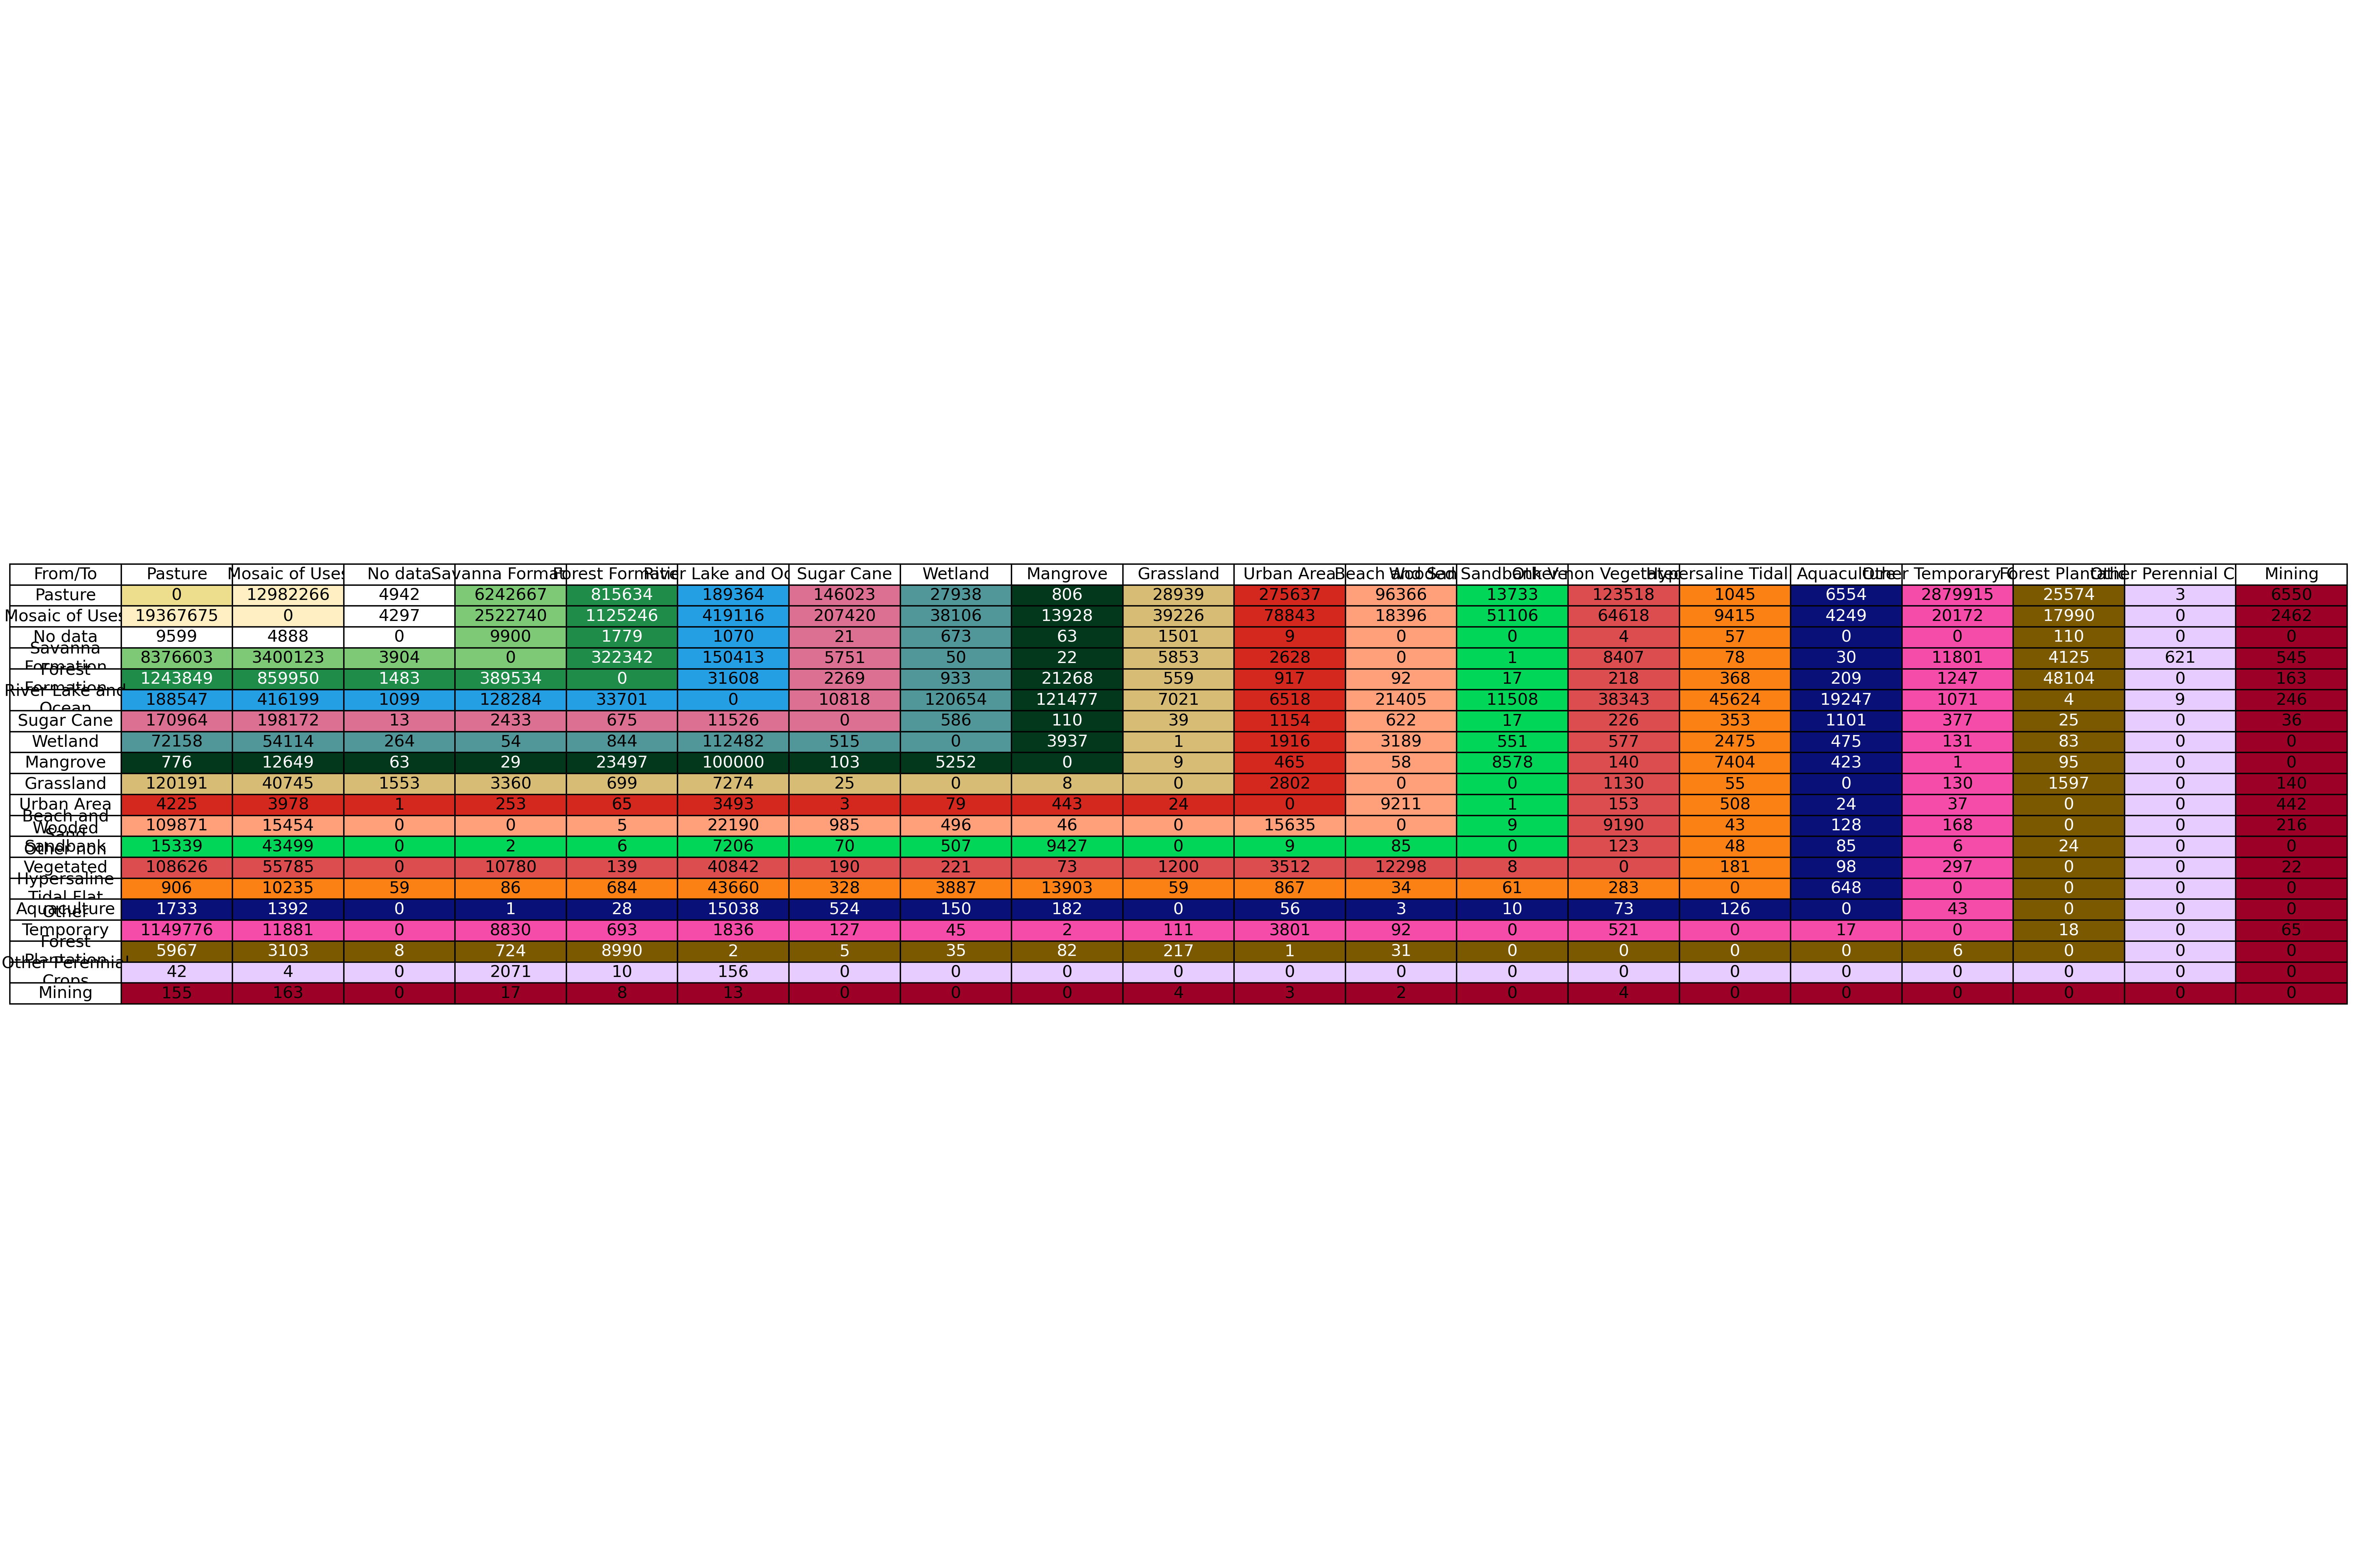

Source data for this figure (header and first rows):
From_Class, From_Label, To_Class, To_Label, Count
15, Pasture, 21, Mosaic of Uses, 12982266
15, Pasture, 0, No data, 4942
15, Pasture, 4, Savanna Formation, 6242667
15, Pasture, 3, Forest Formation, 815634
15, Pasture, 33, River Lake and Ocean, 189364
15, Pasture, 20, Sugar Cane, 146023
15, Pasture, 11, Wetland, 27938
15, Pasture, 5, Mangrove, 806
15, Pasture, 12, Grassland, 28939
15, Pasture, 24, Urban Area, 275637
15, Pasture, 23, Beach and Sand, 96366
15, Pasture, 49, Wooded Sandbank Vegetation, 13733
15, Pasture, 25, Other non Vegetated Areas, 123518
15, Pasture, 32, Hypersaline Tidal Flat, 1045
15, Pasture, 31, Aquaculture, 6554
15, Pasture, 41, Other Temporary Crops, 2879915
15, Pasture, 9, Forest Plantation, 25574
15, Pasture, 48, Other Perennial Crops, 3
15, Pasture, 30, Mining, 6550
21, Mosaic of Uses, 15, Pasture, 19367675
21, Mosaic of Uses, 0, No data, 4297
21, Mosaic of Uses, 4, Savanna Formation, 2522740
21, Mosaic of Uses, 3, Forest Formation, 1125246
21, Mosaic of Uses, 33, River Lake and Ocean, 419116
21, Mosaic of Uses, 20, Sugar Cane, 207420
21, Mosaic of Uses, 11, Wetland, 38106
21, Mosaic of Uses, 5, Mangrove, 13928
21, Mosaic of Uses, 12, Grassland, 39226
21, Mosaic of Uses, 24, Urban Area, 78843
21, Mosaic of Uses, 23, Beach and Sand, 18396
21, Mosaic of Uses, 49, Wooded Sandbank Vegetation, 51106
21, Mosaic of Uses, 25, Other non Vegetated Areas, 64618
21, Mosaic of Uses, 32, Hypersaline Tidal Flat, 9415
21, Mosaic of Uses, 31, Aquaculture, 4249
21, Mosaic of Uses, 41, Other Temporary Crops, 20172
21, Mosaic of Uses, 9, Forest Plantation, 17990
21, Mosaic of Uses, 30, Mining, 2462
0, No data, 15, Pasture, 9599
0, No data, 21, Mosaic of Uses, 4888
0, No data, 4, Savanna Formation, 9900
0, No data, 3, Forest Formation, 1779
0, No data, 33, River Lake and Ocean, 1070
0, No data, 20, Sugar Cane, 21
0, No data, 11, Wetland, 673
0, No data, 5, Mangrove, 63
0, No data, 12, Grassland, 1501
0, No data, 24, Urban Area, 9
0, No data, 25, Other non Vegetated Areas, 4
0, No data, 32, Hypersaline Tidal Flat, 57
0, No data, 9, Forest Plantation, 110
4, Savanna Formation, 15, Pasture, 8376603
4, Savanna Formation, 21, Mosaic of Uses, 3400123
4, Savanna Formation, 0, No data, 3904
4, Savanna Formation, 3, Forest Formation, 322342
4, Savanna Formation, 33, River Lake and Ocean, 150413
4, Savanna Formation, 20, Sugar Cane, 5751
4, Savanna Formation, 11, Wetland, 50
4, Savanna Formation, 5, Mangrove, 22
4, Savanna Formation, 12, Grassland, 5853
4, Savanna Formation, 24, Urban Area, 2628
... 244 more rows
